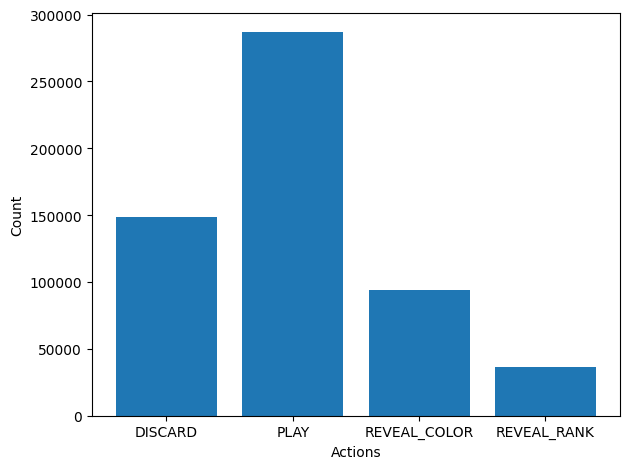

The table this chart was drawn from, first rows:
# DISCARD, PLAY, REVEAL_COLOR, REVEAL_RANK
1.483410000000000000e+05
2.869660000000000000e+05
9.414400000000000000e+04
3.609300000000000000e+04
